Run: headless pygame with SDL's dummy video driver; simulated clock (each Clock.tick advances the game by its frame time, no real sleeping); random seed 0; keys injected as events and as key.get_pressed() state; no mouse input.
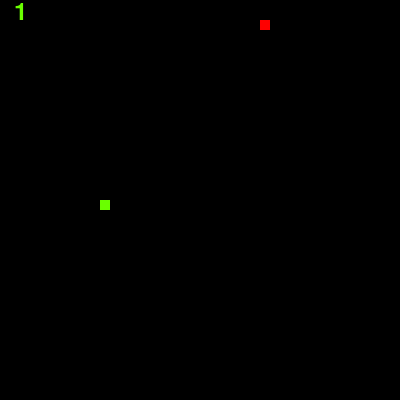
Frame 1 of 4 · flips 1–60 · no input
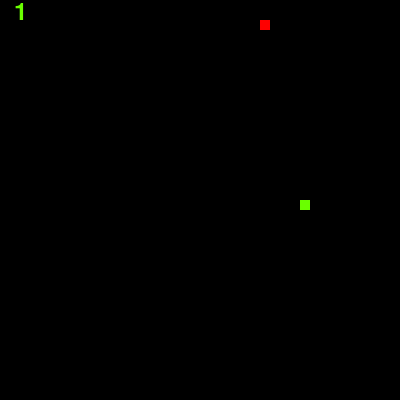
Frame 2 of 4 · flips 61–180 · tapped SPACE, RETURN · held RIGHT (→), D
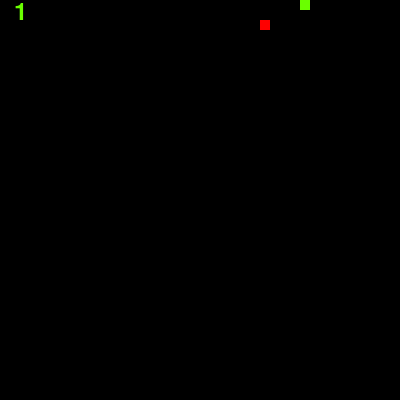
Frame 3 of 4 · flips 181–300 · held DOWN (↓), S
Frame 4 of 4 · flips 301–420 · held LEFT (←), A, UP (↑), W · screen same as frame 2, image omitted

The pygame program that drew these frames:

import pygame, sys, time, random
from pygame.locals import *

FPS = 10
pygame.init()
fpsClock = pygame.time.Clock()

GREEN = (106, 255, 0)
RED = (255, 0, 0)
BLACK = (0, 0, 0)

WINDOWWIDTH = 400
WINDOWHEIGHT = 400
screen = pygame.display.set_mode((WINDOWWIDTH, WINDOWHEIGHT), 0, 32)
pygame.display.set_caption('Snake!')

surface = pygame.Surface(screen.get_size())
surface = surface.convert()
surface.fill(BLACK)
clock = pygame.time.Clock()

pygame.key.set_repeat(1, 40)

GRIDSIZE = 10
GRIDWIDTH = WINDOWWIDTH / GRIDSIZE
GRIDHEIGHT = WINDOWHEIGHT / GRIDSIZE
UP = (0, -1)
DOWN = (0, 1)
LEFT = (-1, 0)
RIGHT = (1, 0)
    
screen.blit(surface, (0, 0))

def drawBox(surf, color, pos):
    r = pygame.Rect((pos[0], pos[1]), (GRIDSIZE, GRIDSIZE))
    pygame.draw.rect(surf, color, r)

class Snake(object):
    def __init__(self):
        self.lose()
        self.color = GREEN

    def getHeadPosition(self):
        return self.positions[0]

    def lose(self):
        self.length = 1
        self.positions =  [((WINDOWWIDTH / 2), (WINDOWHEIGHT / 2))]
        self.direction = random.choice([UP, DOWN, LEFT, RIGHT])

    def point(self, pt):
        if self.length > 1 and (pt[0] * -1, pt[1] * -1) == self.direction:
            return
        else:
            self.direction = pt

    def move(self):
        cur = self.positions[0]
        x, y = self.direction
        new = (((cur[0] + (x * GRIDSIZE)) % WINDOWWIDTH), (cur[1] + (y * GRIDSIZE)) % WINDOWHEIGHT)
        if len(self.positions) > 2 and new in self.positions[2:]:
            self.lose()
        else:
            self.positions.insert(0, new)
            if len(self.positions) > self.length:
                self.positions.pop()
    
    def draw(self, surf):
        for p in self.positions:
            drawBox(surf, self.color, p)

class Apple(object):
    def __init__(self):
        self.position = (0, 0)
        self.color = RED
        self.randomize()

    def randomize(self):
        self.position = (random.randint(0, GRIDWIDTH - 1) * GRIDSIZE, random.randint(0, GRIDHEIGHT - 1) * GRIDSIZE)

    def draw(self, surf):
        drawBox(surf, self.color, self.position)

def checkEat(snake, apple):
    if snake.getHeadPosition() == apple.position:
        snake.length += 3
        apple.randomize()

if __name__ == '__main__':
    snake = Snake()
    apple = Apple()
    while True:

        for event in pygame.event.get():
            if event.type == QUIT:
                pygame.quit()
                sys.exit()
            elif event.type == KEYDOWN:
                if event.key == K_UP:
                    snake.point(UP)
                elif event.key == K_DOWN:
                    snake.point(DOWN)
                elif event.key == K_LEFT:
                    snake.point(LEFT)
                elif event.key == K_RIGHT:
                    snake.point(RIGHT)


        surface.fill(BLACK)
        snake.move()
        checkEat(snake, apple)
        snake.draw(surface)
        apple.draw(surface)
        font = pygame.font.Font(None, 36)
        text = font.render(str(snake.length), 1, (106, 255, 0))
        textpos = text.get_rect()
        textpos.centerx = 20
        surface.blit(text, textpos)
        screen.blit(surface, (0, 0))

        pygame.display.flip()
        pygame.display.update()
        fpsClock.tick(FPS + snake.length/3)
